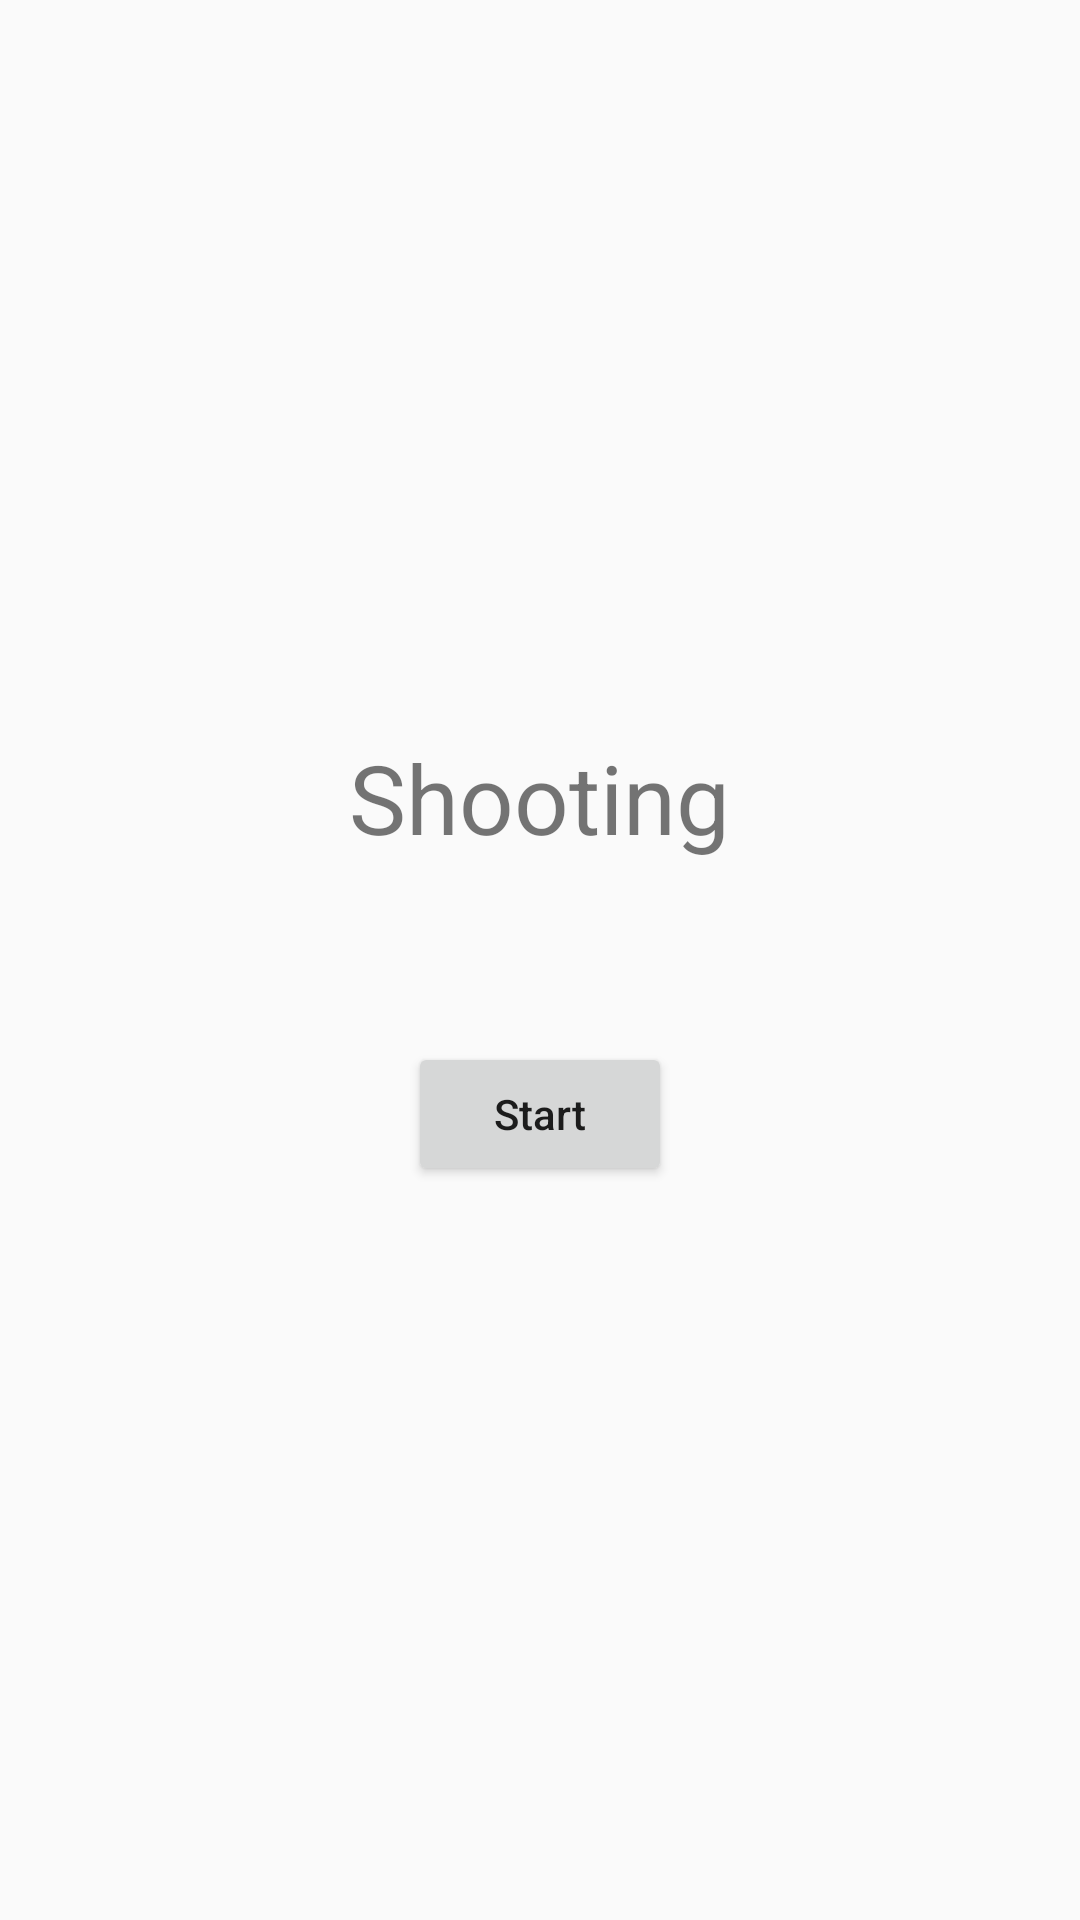

Android layout source for this screen:
<!-- AndroidManifest.xml: application theme Theme.Shooting -->
<!-- res/layout/activity_start.xml -->
<?xml version="1.0" encoding="utf-8"?>
<LinearLayout xmlns:android="http://schemas.android.com/apk/res/android"
    xmlns:tools="http://schemas.android.com/tools"
    android:layout_width="match_parent"
    android:layout_height="match_parent"
    android:gravity="center"
    android:orientation="vertical"
    tools:context="com.game.shooting.com.game.shooting.StartActivity">

    <TextView
        android:layout_width="wrap_content"
        android:layout_height="wrap_content"
        android:text="@string/app_name"
        android:textSize="32sp" />

    <Button
        android:layout_width="wrap_content"
        android:layout_height="wrap_content"
        android:layout_marginTop="60dp"
        android:onClick="startGame"
        android:text="@string/btn_start"
        android:textAllCaps="false" />

</LinearLayout>
<!-- resources referenced by this layout -->
<resources>
  <string name="app_name">Shooting</string>
  <string name="btn_start">Start</string>
  <style name="Theme.Shooting" parent="Theme.AppCompat.Light.NoActionBar">
          
          <item name="colorPrimary">@color/purple_500</item>
          <item name="colorPrimaryDark">@color/purple_700</item>
          <item name="colorAccent">@color/teal_200</item>
          
      </style>
  <color name="purple_500">#FF6200EE</color>
  <color name="purple_700">#FF3700B3</color>
  <color name="teal_200">#FF03DAC5</color>
</resources>
